Dataset: dataset_classification (GitHub, Fio-achsha4/XQR-FOR-MERCHANTS). Classes: genuine, tampered.

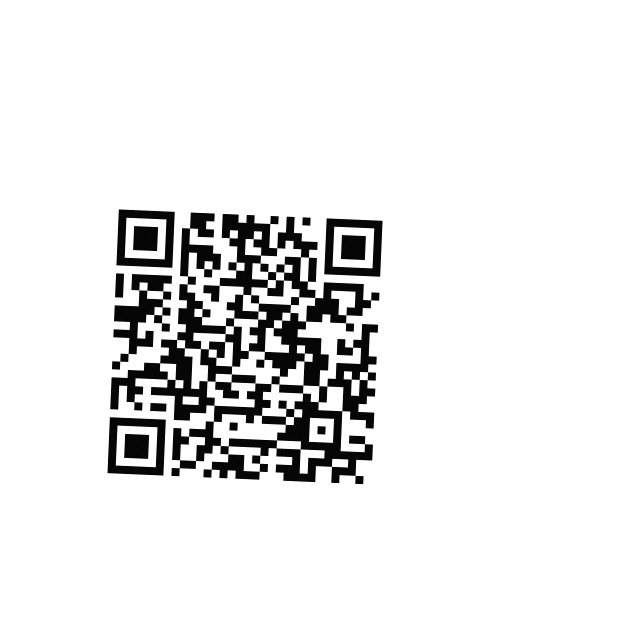
Label: genuine

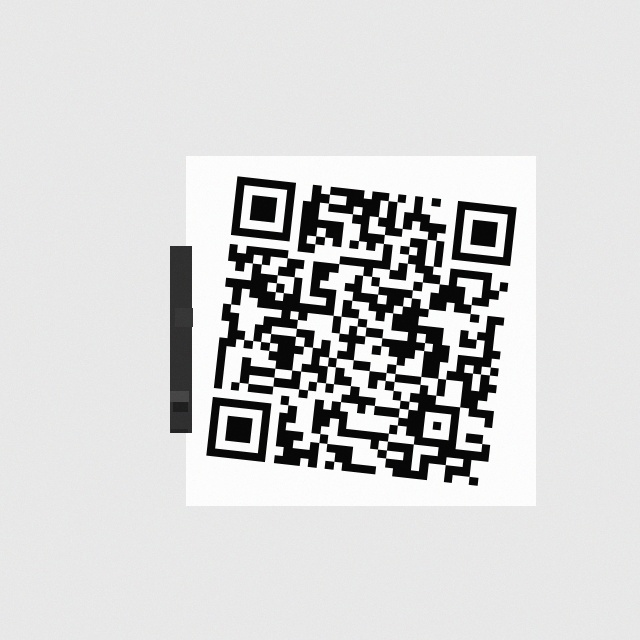
Label: tampered

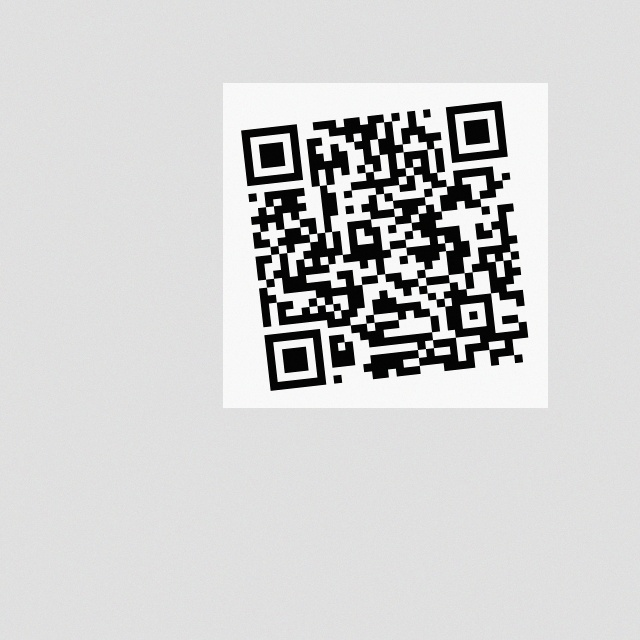
Label: genuine

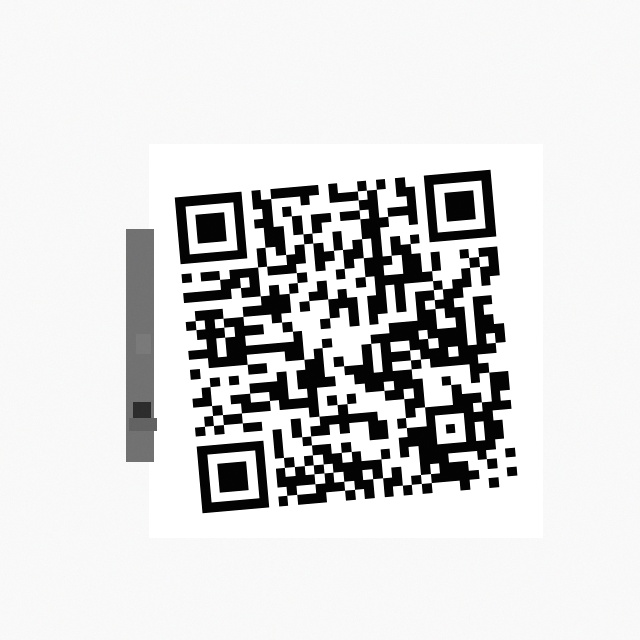
Label: tampered

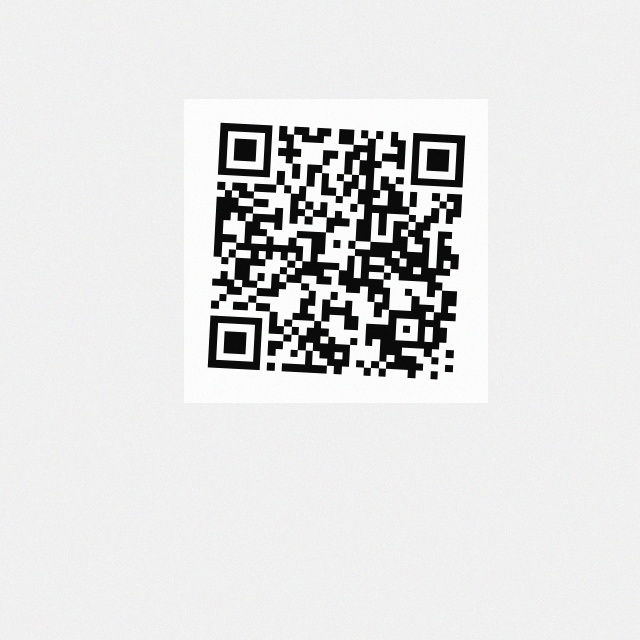
Label: genuine

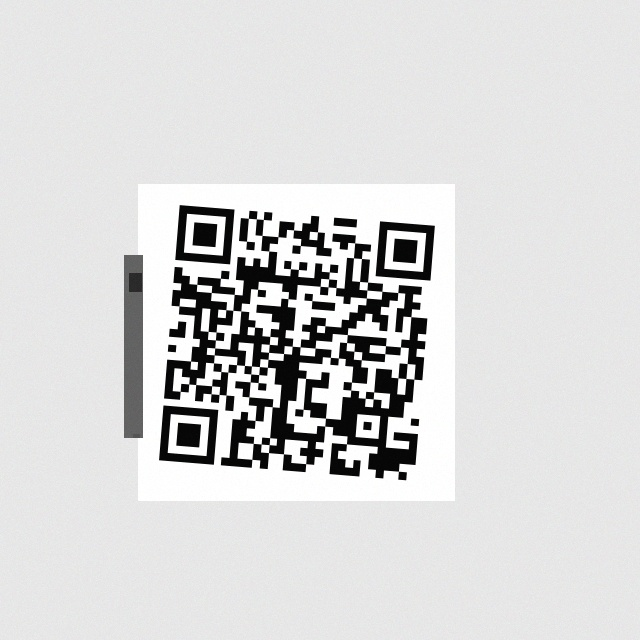
Label: tampered
